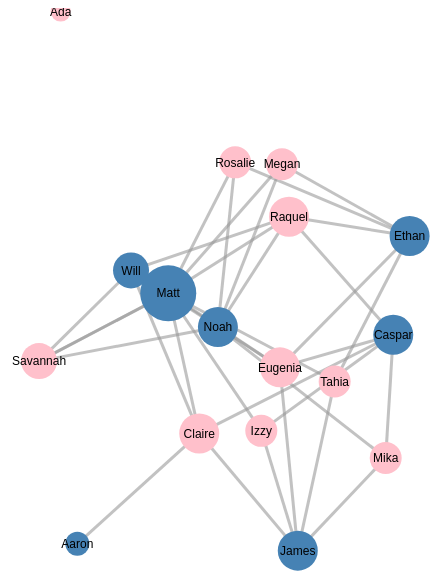
D3 v3 page, settled after 480 driven frames (8 s of simulated time); the page loaded 1 data file(s).



		var width = 1260,
			height = 650;	

		var colors = ["steelblue", "pink"];

		var force = d3.layout.force()
		.charge(-1000)
		.linkDistance(140)
		.size([width, height]);

		var svg = d3.select("body").append("svg")
		.attr("width", width)
		.attr("height", height);

		d3.json("data.json", function(error, graph) {
			var nodes = graph.nodes.slice(),
				links = [],
				bilinks = [];

			graph.links.forEach(function(link) {
				var s = nodes[link.source],
					t = nodes[link.target],
					i = {}; // intermediate node
				nodes.push(i);
				links.push({source: s, target: i}, {source: i, target: t});
				bilinks.push([s, i, t]);
			});
			
			force
			.nodes(graph.nodes)
			.links(graph.links)
			//.gravity(.1)
			.start();

			var link = svg.selectAll(".link")
			.data(graph.links)
			.enter().append("line")
			.attr("class", "link")
			.style("stroke-width", function(d) { return 3; });

			var node = svg.selectAll(".node")
			.data(graph.nodes)
			.enter().append("g")
			.attr("class", "node")
			.call(force.drag);

			node.append("circle")
			.attr("r", 5)
			.style("fill", function(d) { return colors[d.group]; })
			.attr("r", function(d) { return (d.weight+5)*2; });

			node.append("text")
			//.attr("dx", -20)
			.attr("dy", ".35em")
			.style("text-anchor", "middle")
			.text( function(d) { return d.name; }) ;

			node.append("title")
			.text(function(d) { return d.name } );

			force.on("tick", function() {
				link.attr("x1", function(d) { return d.source.x; })
				.attr("y1", function(d) { return d.source.y; })
				.attr("x2", function(d) { return d.target.x; })
				.attr("y2", function(d) { return d.target.y; });

				node.attr("transform", function(d) { return "translate(" + d.x + "," + d.y + ")"; });

			});
		});

	

### data: data.json
{
 "nodes": [
  {
   "name": "Ethan",
   "group": 0
  },
  {
   "name": "Will",
   "group": 0
  },
  {
   "name": "James",
   "group": 0
  },
  {
   "name": "Aaron",
   "group": 0
  },
  {
   "name": "Matt",
   "group": 0
  },
  {
   "name": "Noah",
   "group": 0
  },
  {
   "name": "Caspar",
   "group": 0
  },
  {
   "name": "Mika",
   "group": 1
  },
  "... 9 more items"
 ],
 "links": [
  {
   "source": 0,
   "target": 12
  },
  {
   "source": 0,
   "target": 10
  },
  {
   "source": 0,
   "target": 11
  },
  {
   "source": 0,
   "target": 13
  },
  {
   "source": 0,
   "target": 15
  },
  {
   "source": 1,
   "target": 8
  },
  {
   "source": 1,
   "target": 15
  },
  {
   "source": 1,
   "target": 11
  },
  "... 26 more items"
 ]
}